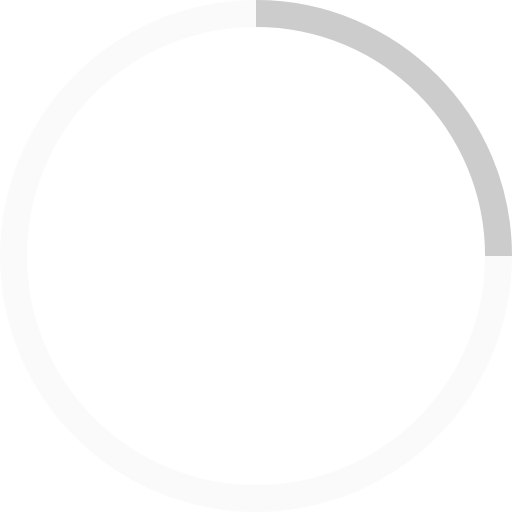
t = 0.00 s
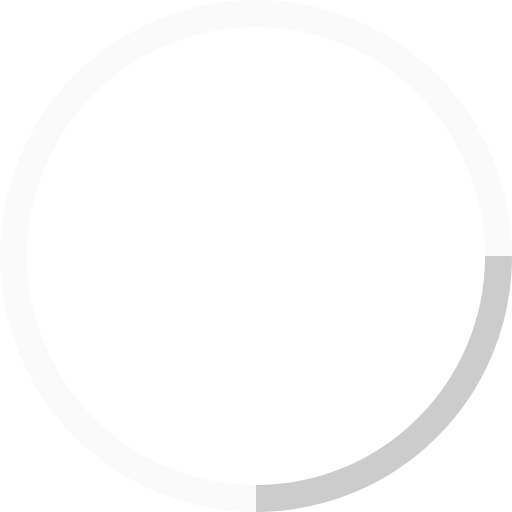
t = 0.25 s
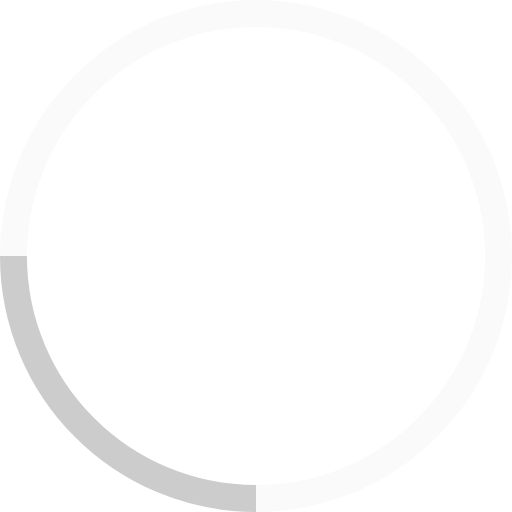
t = 0.50 s
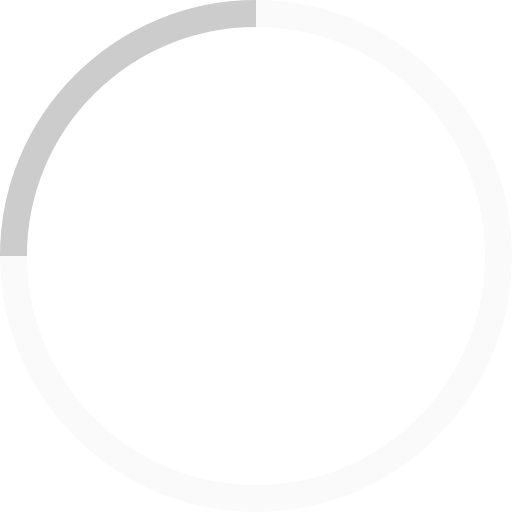
t = 0.75 s

The animated SVG that drew these frames (rendered in a browser with its animation timeline set to each time). Animation: 1 SMIL element (animateTransform=1); one cycle of 1.00 s, repeats indefinitely.

<!-- By Sam Herbert (@sherb), for everyone. More @ http://goo.gl/7AJzbL -->
<svg width="38" height="38" viewBox="0 0 38 38" xmlns="http://www.w3.org/2000/svg" stroke="#ccc">
    <g fill="none" fill-rule="evenodd">
        <g transform="translate(1 1)" stroke-width="2">
            <circle stroke-opacity=".1" cx="18" cy="18" r="18"/>
            <path d="M36 18c0-9.94-8.06-18-18-18">
                <animateTransform
                    attributeName="transform"
                    type="rotate"
                    from="0 18 18"
                    to="360 18 18"
                    dur="1s"
                    repeatCount="indefinite"/>
            </path>
        </g>
    </g>
</svg>
